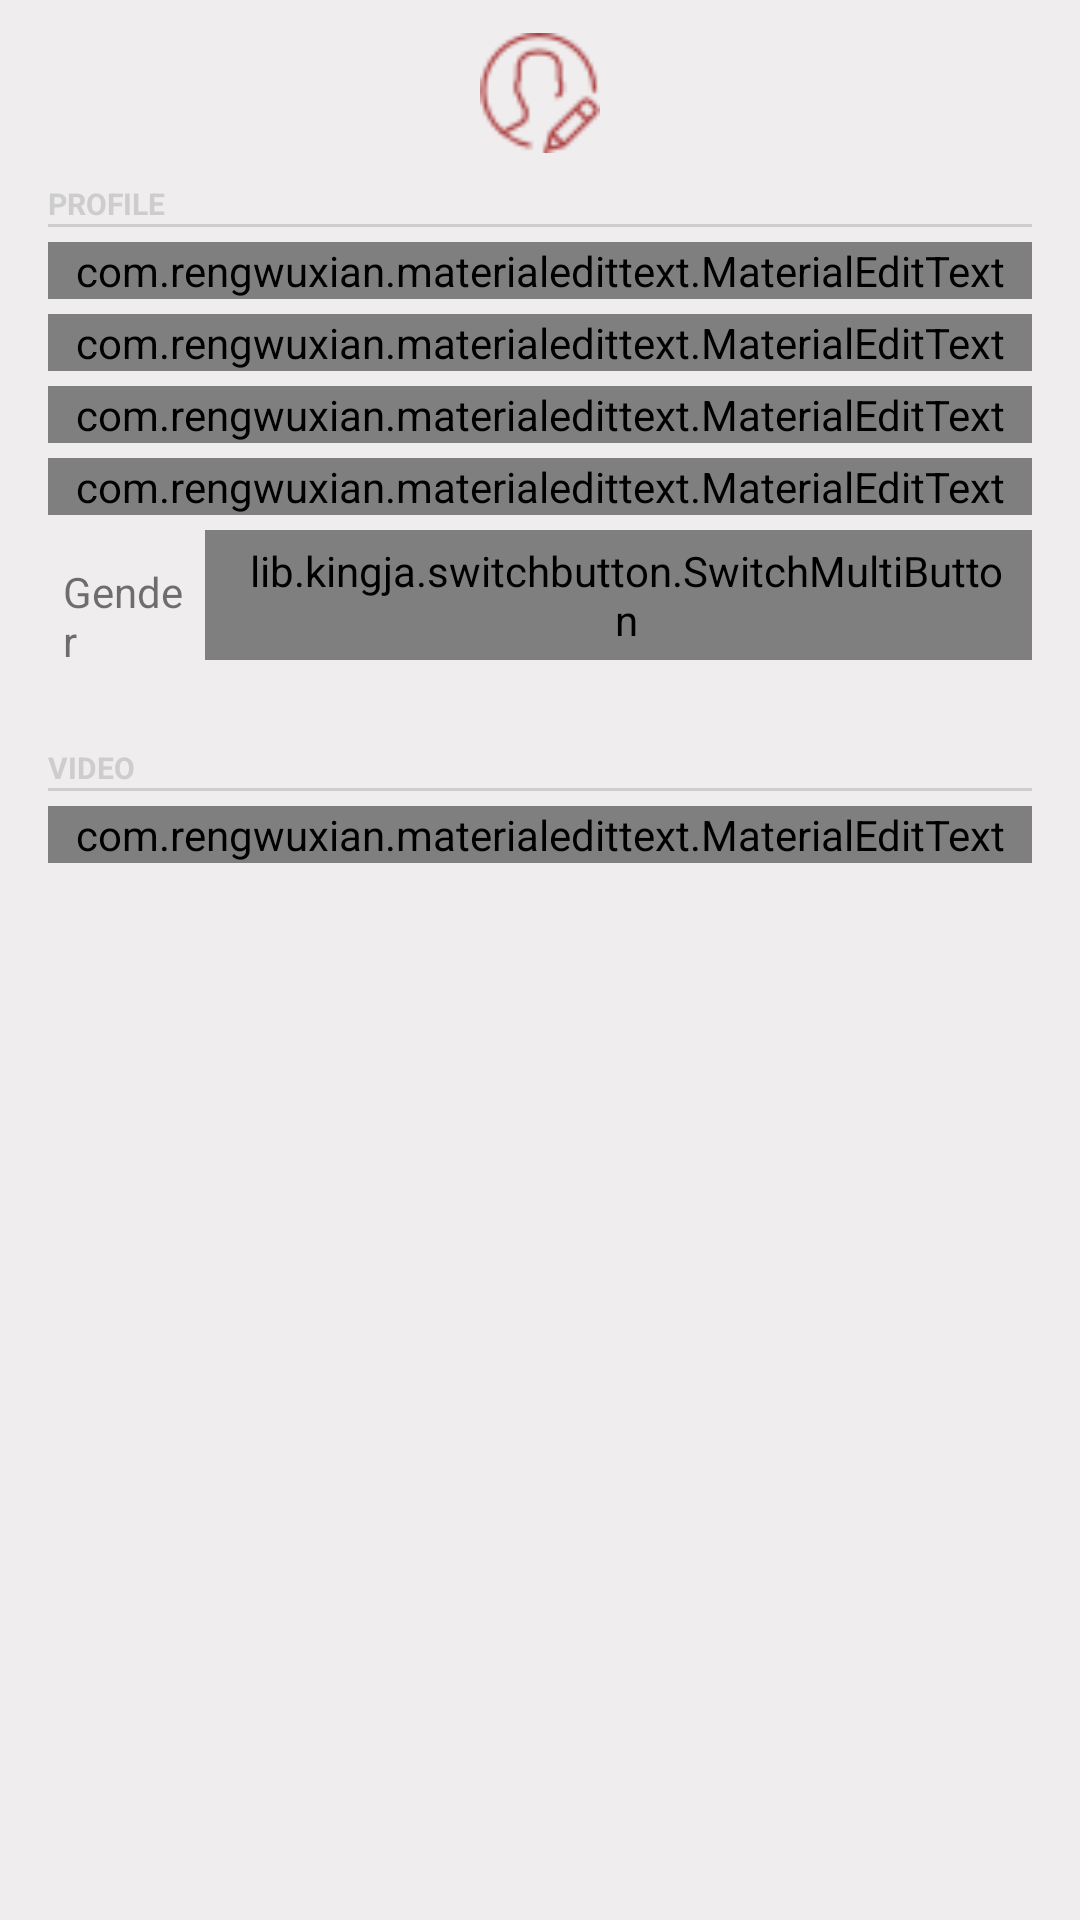

Write the Android layout XML for this screen, with the resource values it uses.
<!-- AndroidManifest.xml: application theme AppTheme -->
<!-- res/layout/activity_profile.xml -->
<?xml version="1.0" encoding="utf-8"?>
<RelativeLayout xmlns:android="http://schemas.android.com/apk/res/android"
    xmlns:app="http://schemas.android.com/apk/res-auto"
    xmlns:tools="http://schemas.android.com/tools"
    android:layout_width="match_parent"
    android:layout_height="match_parent"
    android:padding="11dp"
    android:background="@color/background"
    tools:context=".Profile">

    <ScrollView
        android:layout_marginLeft="5dp"
        android:layout_marginRight="5dp"
        android:layout_width="match_parent"
        android:layout_height="wrap_content"
        android:scrollbars="none">

        <LinearLayout
            android:layout_width="match_parent"
            android:layout_height="match_parent"
            android:layout_above="@+id/profileButton"
            android:orientation="vertical">


            <ImageView
                android:id="@+id/profileProfileImage"
                android:layout_gravity="center_horizontal"
                android:layout_width="40dp"
                android:layout_height="40dp"
                android:src="@drawable/user"/>

            <TextView
                android:layout_width="wrap_content"
                android:layout_height="wrap_content"
                android:text="PROFILE"
                android:textSize="10sp"
                android:textColor="@color/hint"
                android:textStyle="bold"
                android:layout_marginTop="10dp"/>
            <TextView
                android:layout_width="match_parent"
                android:layout_height="1dp"
                android:background="@color/hint"/>

            <com.rengwuxian.materialedittext.MaterialEditText
                android:focusable="true"
                android:focusableInTouchMode="true"
                android:layout_width="match_parent"
                android:layout_height="wrap_content"
                android:hint="Name"
                android:id="@+id/profileName"
                android:singleLine="true"
                android:inputType="textPersonName"
                app:met_floatingLabel="normal"
                app:met_iconPadding="0dp"
                app:met_primaryColor="@color/colorAccent"
                app:met_floatingLabelTextColor="@color/colorPrimaryDark"
                android:layout_marginTop="5dp"/>

            <com.rengwuxian.materialedittext.MaterialEditText
                android:layout_width="match_parent"
                android:layout_height="wrap_content"
                android:hint="Email"
                android:focusable="true"
                android:focusableInTouchMode="true"
                android:id="@+id/profileEmail"
                android:singleLine="true"
                android:inputType="textEmailAddress"
                app:met_floatingLabel="normal"
                app:met_iconPadding="0dp"
                app:met_primaryColor="@color/colorAccent"
                app:met_clearButton="true"
                app:met_floatingLabelTextColor="@color/colorPrimaryDark"
                android:layout_marginTop="5dp"/>

            <com.rengwuxian.materialedittext.MaterialEditText
                android:layout_width="match_parent"
                android:layout_height="wrap_content"
                android:hint="Password"
                android:focusable="true"
                android:focusableInTouchMode="true"
                android:id="@+id/profilePassword"
                android:singleLine="true"
                android:inputType="textPassword"
                app:met_floatingLabel="normal"
                app:met_iconPadding="0dp"
                app:met_primaryColor="@color/colorAccent"
                app:met_floatingLabelTextColor="@color/colorPrimaryDark"
                android:layout_marginTop="5dp"/>

            <com.rengwuxian.materialedittext.MaterialEditText
                android:layout_width="match_parent"
                android:layout_height="wrap_content"
                android:hint="Age"
                android:singleLine="true"
                android:inputType="number"
                app:met_floatingLabel="normal"
                app:met_iconPadding="0dp"
                android:focusable="true"
                android:focusableInTouchMode="true"
                android:id="@+id/profileAge"
                app:met_primaryColor="@color/colorAccent"
                app:met_clearButton="true"
                app:met_floatingLabelTextColor="@color/colorPrimaryDark"
                android:layout_marginTop="5dp"/>

            <LinearLayout
                android:layout_width="match_parent"
                android:layout_height="wrap_content"
                android:gravity="center_vertical"
                android:weightSum="2"
                android:foregroundGravity="center_horizontal"
                android:orientation="horizontal"
                android:layout_marginTop="5dp">

                <TextView
                    android:layout_width="wrap_content"
                    android:layout_height="wrap_content"
                    android:padding="5dp"
                    android:text="Gender"
                    android:layout_weight="0.5"/>


                <lib.kingja.switchbutton.SwitchMultiButton
                    android:layout_weight="0.5"
                    android:id="@+id/profileGender"
                    android:layout_width="wrap_content"
                    android:layout_height="wrap_content"
                    android:layout_gravity="center_horizontal"
                    android:layout_marginTop="14dp"
                    android:paddingBottom="4dp"
                    android:paddingLeft="12dp"
                    android:paddingRight="12dp"
                    android:paddingTop="4dp"
                    app:selectedColor="@color/colorPrimaryDark"
                    app:strokeRadius="5dp"
                    app:strokeWidth="1dp"
                    app:textSize="14sp"
                    app:switchTabs="@array/switch_tabs_gender"/>
            </LinearLayout>


            <TextView

                android:layout_width="wrap_content"
                android:layout_height="wrap_content"
                android:text="VIDEO"
                android:textSize="10sp"
                android:textColor="@color/hint"
                android:textStyle="bold"
                android:layout_marginTop="15dp"/>
            <TextView
                android:layout_width="match_parent"
                android:layout_height="1dp"
                android:background="@color/hint"/>
            <com.rengwuxian.materialedittext.MaterialEditText
                android:layout_width="match_parent"
                android:layout_height="wrap_content"
                android:hint="Channel ID from YouTube"
                android:singleLine="true"
                android:inputType="text"
                app:met_floatingLabel="normal"
                app:met_iconPadding="0dp"
                android:focusable="true"
                android:focusableInTouchMode="true"
                android:id="@+id/profileChannelID"
                app:met_primaryColor="@color/colorAccent"
                app:met_clearButton="true"
                app:met_floatingLabelTextColor="@color/colorPrimaryDark"
                android:layout_marginTop="5dp"/>
        </LinearLayout>
    </ScrollView>

</RelativeLayout>
<!-- resources referenced by this layout -->
<resources>
  <string-array name="switch_tabs_gender">
          <item>Male</item>
          <item>Female</item>
      </string-array>
  <color name="background">#efeded</color>
  <color name="colorAccent">#263238</color>
  <color name="colorPrimaryDark">#AC3B3D</color>
  <color name="hint">#cdcdcd</color>
  <!-- drawable user: png bitmap (drawable, 1552 bytes) -->
  <style name="AppTheme" parent="Theme.AppCompat.Light.NoActionBar">
          
          <item name="android:popupMenuStyle">@style/PopupMenu</item>
  
      </style>
  <style name="PopupMenu" parent="ThemeOverlay.AppCompat.Light">
          <item name="android:popupBackground">@android:color/white</item>
  
      </style>
</resources>
